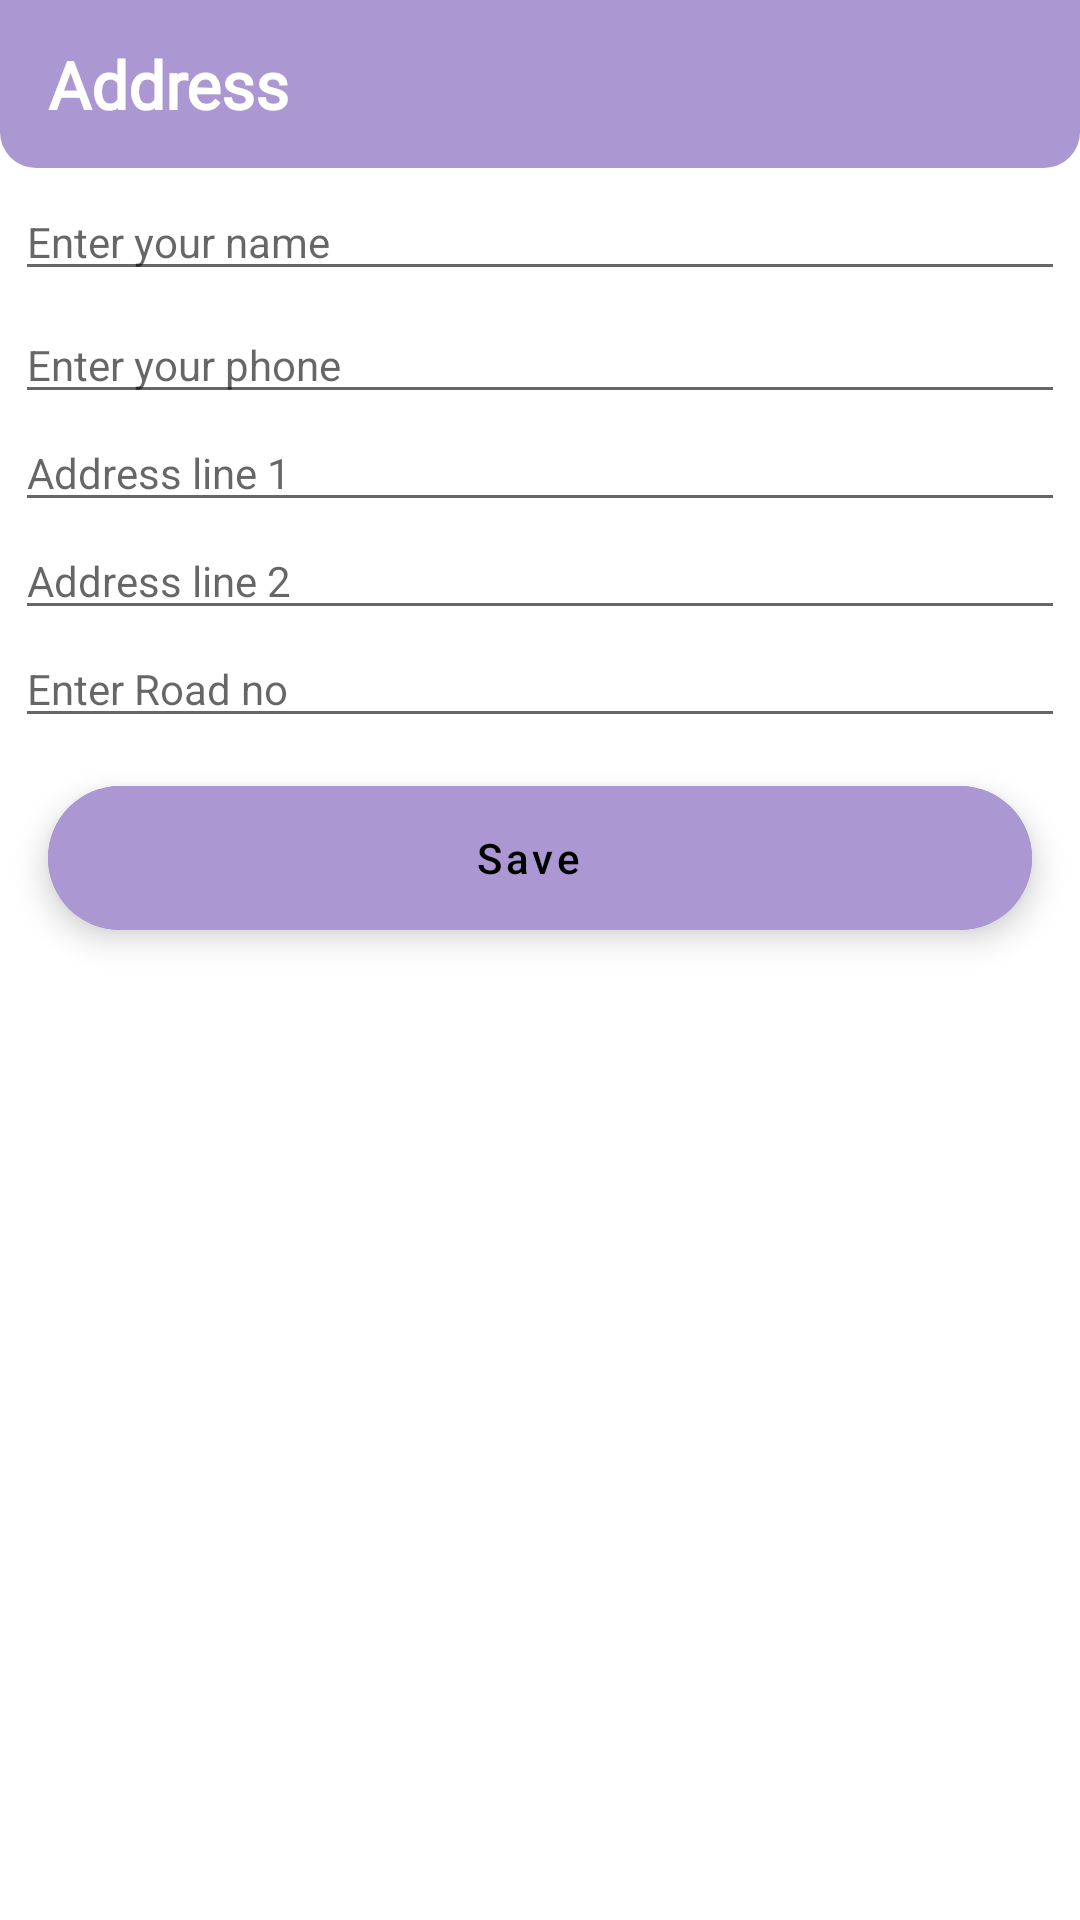

This screen was rendered from an Android layout file. Write that file and the resources it references.
<!-- AndroidManifest.xml: application theme Theme.PersonalNurse -->
<!-- res/layout/activity_add_address.xml -->
<?xml version="1.0" encoding="utf-8"?>
<androidx.constraintlayout.widget.ConstraintLayout xmlns:android="http://schemas.android.com/apk/res/android"
    xmlns:app="http://schemas.android.com/apk/res-auto"
    xmlns:tools="http://schemas.android.com/tools"
    android:layout_width="match_parent"
    android:layout_height="match_parent"
    tools:context=".View.Activity.AddAddressActivity">

    <androidx.appcompat.widget.Toolbar
        android:id="@+id/toolbar"
        android:layout_width="match_parent"
        android:layout_height="wrap_content"
        android:background="@drawable/brand_tool"
        app:layout_constraintEnd_toEndOf="parent"
        app:layout_constraintStart_toStartOf="parent"
        app:layout_constraintTop_toTopOf="parent"
        app:titleTextColor="@color/white" >

        <TextView
            android:layout_width="wrap_content"
            android:layout_height="wrap_content"
            android:text="Address"
            android:fontFamily="@font/bangla_regular"
            android:textAppearance="@style/TextAppearance.AppCompat.Large"
            android:textColor="@color/white"
            android:textStyle="bold" />


    </androidx.appcompat.widget.Toolbar>
    <LinearLayout
        android:layout_width="match_parent"
        android:layout_height="wrap_content"
        android:orientation="vertical"
        app:layout_constraintEnd_toEndOf="parent"
        app:layout_constraintStart_toStartOf="parent"
       app:layout_constraintTop_toBottomOf="@+id/toolbar">

        <EditText
            android:id="@+id/name"
            android:layout_width="match_parent"
            android:layout_height="wrap_content"
            android:layout_margin="5dp"
            android:hint="Enter your name"
            android:imeOptions="actionNext"
            android:inputType="text"
            android:textAppearance="@style/TextAppearance.AppCompat.Small"
            android:textColor="@color/black" />


        <EditText
            android:id="@+id/phone"
            android:layout_width="match_parent"
            android:layout_height="wrap_content"
            android:layout_marginLeft="5dp"
            android:layout_marginRight="5dp"
            android:hint="Enter your phone"
            android:imeOptions="actionNext"
            android:inputType="number"
            android:textAppearance="@style/TextAppearance.AppCompat.Small"
            android:textColor="@color/black" />

        <EditText
            android:id="@+id/addressLine1"
            android:layout_width="match_parent"
            android:layout_height="wrap_content"
            android:layout_marginLeft="5dp"
            android:layout_marginRight="5dp"
            android:hint="Address line 1"
            android:imeOptions="actionNext"
            android:inputType="text"
            android:textAppearance="@style/TextAppearance.AppCompat.Small"
            android:textColor="@color/black" />

        <EditText
            android:id="@+id/addressLine2"
            android:layout_width="match_parent"
            android:layout_height="wrap_content"
            android:layout_marginLeft="5dp"
            android:layout_marginRight="5dp"
            android:hint="Address line 2"
            android:imeOptions="actionNext"
            android:inputType="text"
            android:textAppearance="@style/TextAppearance.AppCompat.Small"
            android:textColor="@color/black" />

        <EditText
            android:id="@+id/roadNo"
            android:layout_width="match_parent"
            android:layout_height="wrap_content"
            android:layout_marginLeft="5dp"
            android:layout_marginRight="5dp"
            android:hint="Enter Road no"
            android:imeOptions="actionDone"
            android:inputType="text"
            android:textAppearance="@style/TextAppearance.AppCompat.Small"
            android:textColor="@color/black" />

        <com.google.android.material.floatingactionbutton.ExtendedFloatingActionButton
            android:id="@+id/save_fab"
            android:layout_width="match_parent"
            android:layout_height="wrap_content"
            android:layout_weight="1"
            android:layout_margin="16dp"
            android:backgroundTint="@color/color_primary"
            android:gravity="center"
            android:text="Save"
            android:textAllCaps="false" />
    </LinearLayout>


</androidx.constraintlayout.widget.ConstraintLayout>
<!-- resources referenced by this layout -->
<resources>
  <color name="black">#FF000000</color>
  <color name="color_primary">#AB97D2</color>
  <color name="white">#FFFFFFFF</color>
  <!-- drawable brand_tool (drawable) -->
  <?xml version="1.0" encoding="utf-8"?>
  <shape xmlns:android="http://schemas.android.com/apk/res/android"
      android:shape="rectangle">
      <corners
          android:bottomLeftRadius="12dp"
          android:bottomRightRadius="12dp" />
      <solid android:color="@color/color_primary" />
  
  </shape>
  <style name="Theme.PersonalNurse" parent="Theme.MaterialComponents.DayNight.NoActionBar">
          
          <item name="colorPrimary">@color/purple_500</item>
          <item name="colorPrimaryVariant">@color/purple_700</item>
          <item name="colorOnPrimary">@color/white</item>
          
          <item name="colorSecondary">@color/teal_200</item>
          <item name="colorSecondaryVariant">@color/teal_700</item>
          <item name="colorOnSecondary">@color/black</item>
          
          <item name="android:statusBarColor" tools:targetApi="l">?attr/colorPrimaryVariant</item>
          
      </style>
  <color name="purple_500">#FF6200EE</color>
  <color name="purple_700">#FF3700B3</color>
  <color name="teal_200">#FF03DAC5</color>
  <color name="teal_700">#FF018786</color>
</resources>
